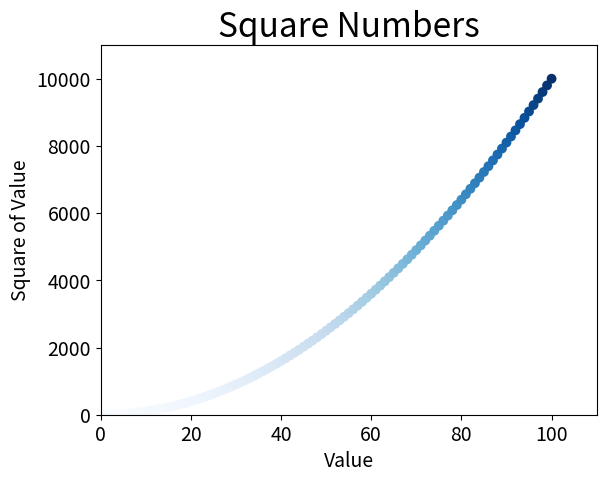

Write Python code to recreate this figure.
import matplotlib.pyplot

x1 = list(range(1,101))
x1_squared = [val**2 for val in x1]
#matplotlib.pyplot.plot(x1, x1_squared, linewidth=3)

matplotlib.pyplot.scatter(x1,
    x1_squared, 
    c=x1_squared, 
    cmap=matplotlib.pyplot.cm.Blues, 
    edgecolor="none", 
    s=50)

matplotlib.pyplot.axis([0,110,0,11000])
matplotlib.pyplot.title("Square Numbers", fontsize=24)
matplotlib.pyplot.xlabel("Value", fontsize=14)
matplotlib.pyplot.ylabel("Square of Value", fontsize=14)
matplotlib.pyplot.tick_params(axis="both", which="major", labelsize=14)

#matplotlib.pyplot.show()
matplotlib.pyplot.savefig("squares_plot.png", bbox_inches="tight")